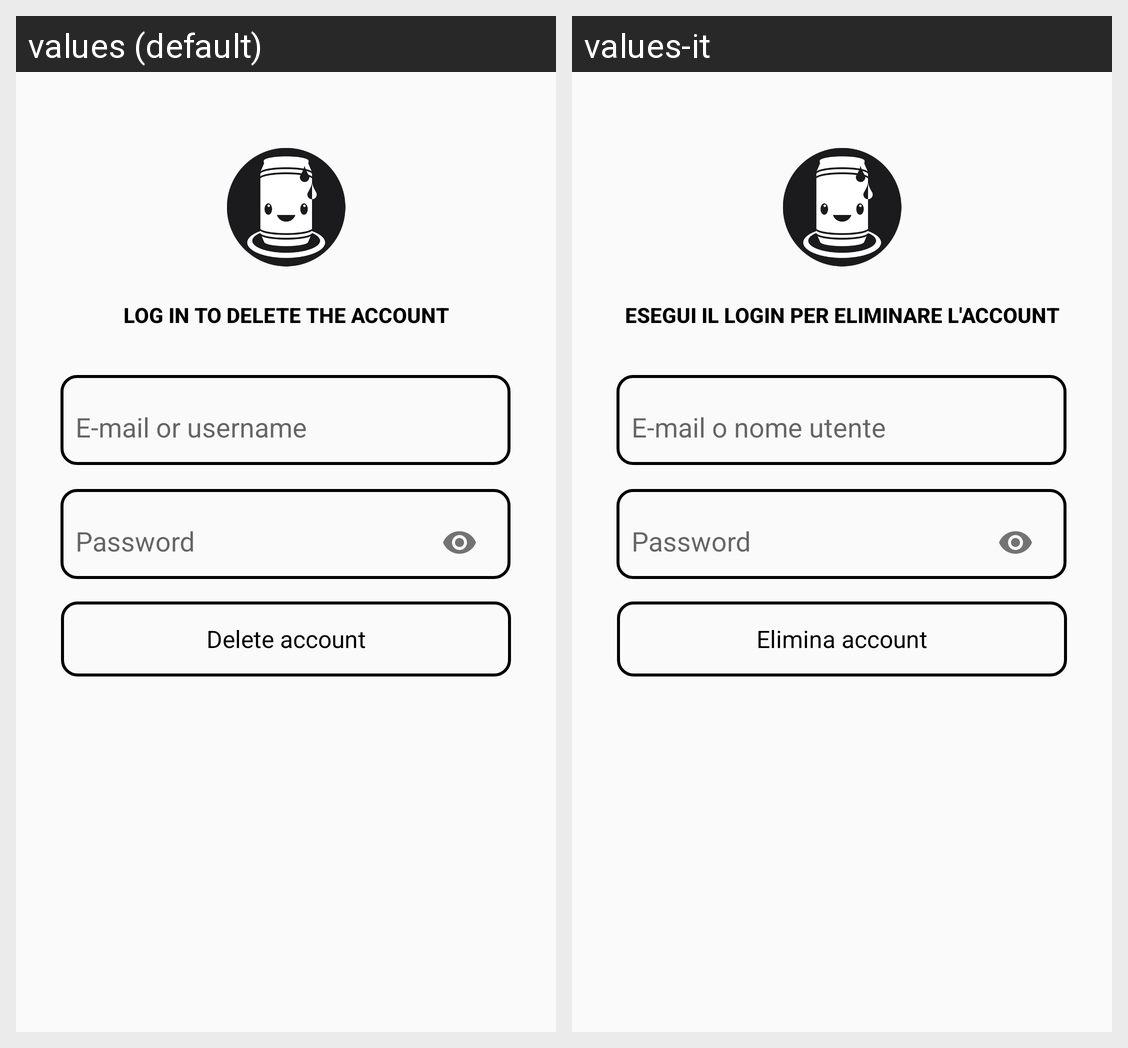

Translations of the strings shown on this Android screen, per locale in the grid:
Android screen res/layout/activity_delete_account.xml rendered under 2 locales, left to right: values (default), values-it. Device: Nexus 5 (rendered at 1080×1920; each locale shown at half size, 540×960, under a caption strip naming it); theme AppTheme.
Strings drawn on this screen, with the default value and each locale's value (text and hints the layout hard-codes, and strings that could not be matched under every locale, appear in the picture but are not listed):

delete_account_two
  values: Log in to delete the account
  values-it: Esegui il login per eliminare l'account

login_email
  values: E-mail or username
  values-it: E-mail o nome utente

password
  values: Password
  values-it: Password

delete_account_one
  values: Delete account
  values-it: Elimina account
